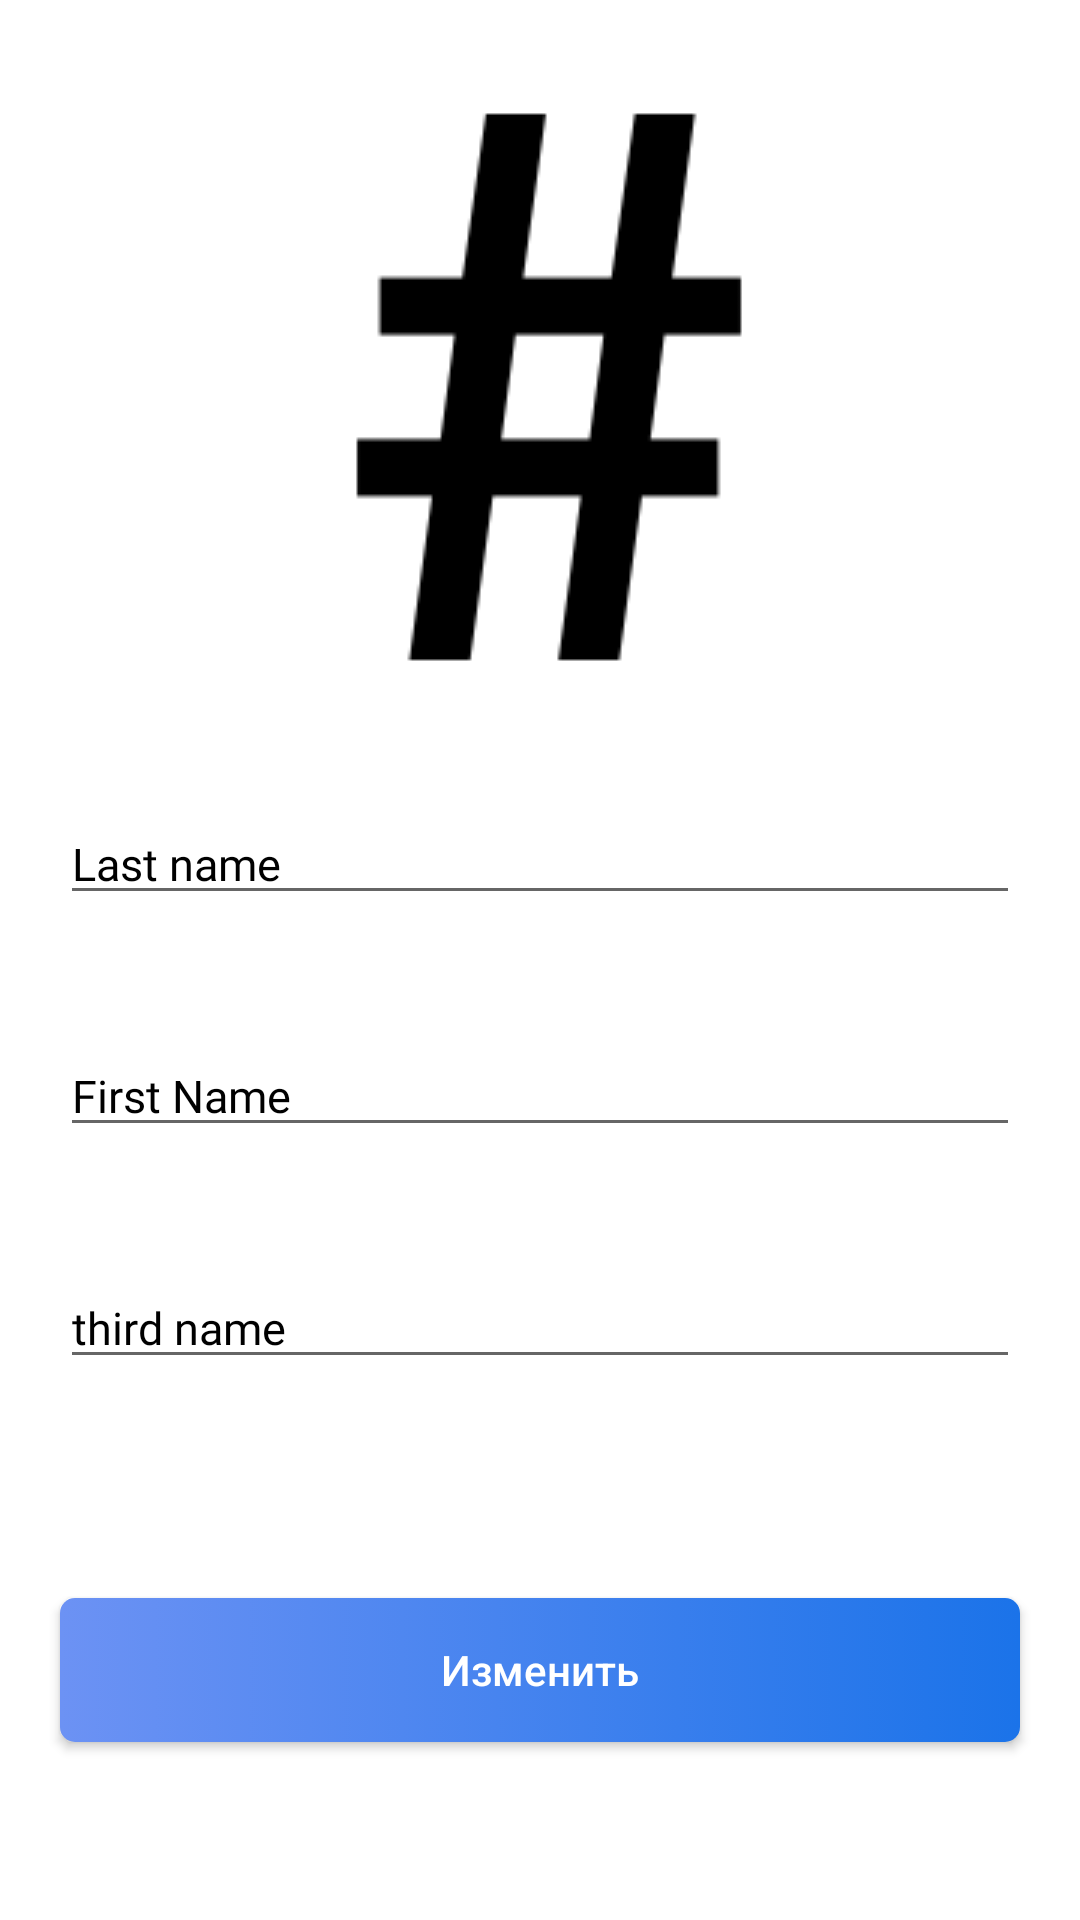

Write the Android layout XML for this screen, with the resource values it uses.
<!-- AndroidManifest.xml: application theme Theme.Airport -->
<!-- res/layout/activity_edit_profile.xml -->
<?xml version="1.0" encoding="utf-8"?>
<androidx.constraintlayout.widget.ConstraintLayout xmlns:android="http://schemas.android.com/apk/res/android"
    xmlns:app="http://schemas.android.com/apk/res-auto"
    xmlns:tools="http://schemas.android.com/tools"
    android:layout_width="match_parent"
    android:layout_height="match_parent"
    tools:context=".EditProfileActivity">

    <ImageView
        android:id="@+id/profile_pic"
        android:layout_margin="30dp"
        android:src="@drawable/hash"
        android:layout_width="wrap_content"
        android:layout_height="wrap_content"
        app:layout_constraintTop_toTopOf="parent"
        app:layout_constraintStart_toStartOf="parent"
        app:layout_constraintEnd_toEndOf="parent"
        />

    <EditText
        android:id="@+id/lastname"
        android:text="Last name"
        android:layout_marginTop="20dp"
        android:layout_marginBottom="20dp"
        style="@style/profile_names"

        android:layout_width="0dp"
        android:layout_height="wrap_content"
        app:layout_constraintTop_toBottomOf="@+id/profile_pic"
        app:layout_constraintStart_toStartOf="@+id/edit"
        app:layout_constraintEnd_toEndOf="@+id/edit"
        app:layout_constraintBottom_toTopOf="@+id/firstname"
        app:layout_constraintVertical_chainStyle="packed"
        app:layout_constraintVertical_bias="0.1"
        app:layout_constraintHorizontal_bias="0.1"
        />

    <EditText
        android:id="@+id/firstname"
        android:text="First Name"
        android:layout_marginTop="20dp"
        android:layout_marginBottom="20dp"
        style="@style/profile_names"

        app:layout_constraintHorizontal_bias="0.1"

        android:layout_width="0dp"
        android:layout_height="wrap_content"
        app:layout_constraintTop_toBottomOf="@+id/lastname"
        app:layout_constraintStart_toStartOf="@+id/edit"
        app:layout_constraintEnd_toEndOf="@+id/edit"
        app:layout_constraintBottom_toTopOf="@+id/thirdname"/>

    <EditText
        android:id="@+id/thirdname"
        android:text="third name"
        android:layout_marginTop="20dp"
        android:layout_marginBottom="20dp"
        style="@style/profile_names"

        app:layout_constraintHorizontal_bias="0.1"

        android:layout_width="0dp"
        android:layout_height="wrap_content"
        app:layout_constraintTop_toBottomOf="@+id/firstname"
        app:layout_constraintStart_toStartOf="@+id/edit"
        app:layout_constraintEnd_toEndOf="@+id/edit"
        app:layout_constraintBottom_toBottomOf="parent"
        />

    <androidx.appcompat.widget.AppCompatButton
        android:id="@+id/edit"
        android:text="@string/change_profile_data"
        style="@style/welcome_button"

        android:layout_width="320dp"
        android:layout_height="wrap_content"
        app:layout_constraintTop_toTopOf="parent"
        app:layout_constraintBottom_toBottomOf="parent"
        app:layout_constraintStart_toStartOf="parent"
        app:layout_constraintEnd_toEndOf="parent"
        app:layout_constraintVertical_bias="0.9"
        />


</androidx.constraintlayout.widget.ConstraintLayout>
<!-- resources referenced by this layout -->
<resources>
  <!-- drawable hash: png bitmap (drawable, 2121 bytes) -->
  <string name="change_profile_data">Изменить</string>
  <style name="profile_names">
          <item name="android:textSize">15sp</item>
          <item name="android:textColor">@color/black</item>
          <item name="android:fontFamily">@font/inter_semibold</item>
      </style>
  <style name="welcome_button">
          <item name="android:textAllCaps">false</item>
          <item name="android:textColor">@color/white</item>
          <item name="android:background">@drawable/welcome_button</item>
      </style>
  <style name="Theme.Airport" parent="Theme.MaterialComponents.DayNight.DarkActionBar">
          
          <item name="colorPrimary">#6c92f4</item>
          <item name="colorPrimaryVariant">#1b73e9</item>
          <item name="colorOnPrimary">@color/white</item>
          
          <item name="colorSecondary">@color/teal_200</item>
          <item name="colorSecondaryVariant">@color/teal_700</item>
          <item name="colorOnSecondary">@color/black</item>
          
          <item name="android:statusBarColor">?attr/colorPrimaryVariant</item>
          
      </style>
  <color name="black">#FF000000</color>
  <color name="white">#FFFFFFFF</color>
  <!-- drawable welcome_button (drawable) -->
  <?xml version="1.0" encoding="utf-8"?>
  <selector xmlns:android="http://schemas.android.com/apk/res/android">
      <item>
          <shape>
              <gradient android:startColor="#6c92f4" android:endColor="#1b73e9" android:angle="0" />
              <corners android:bottomLeftRadius="5dp"
                  android:bottomRightRadius="5dp"
                  android:topLeftRadius="5dp"
                  android:topRightRadius="5dp"/>
              <padding  android:left="10dp"  android:top="10dp" android:right="10dp" android:bottom="10dp" />
          </shape>
      </item>
  
  </selector>
  <color name="teal_200">#FF03DAC5</color>
  <color name="teal_700">#FF018786</color>
</resources>
